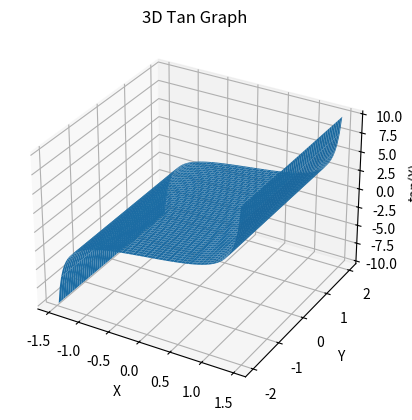

Write Python code to recreate this figure.
import numpy as np
import matplotlib.pyplot as plt
from mpl_toolkits.mplot3d import Axes3D

# Create data
x = np.linspace(-np.pi/2 + 0.1, np.pi/2 - 0.1, 100)
y = np.linspace(-2, 2, 100)
X, Y = np.meshgrid(x, y)

Z = np.tan(X)

# Create 3D plot
fig = plt.figure()
ax = fig.add_subplot(111, projection='3d')

ax.plot_surface(X, Y, Z)

# Labels
ax.set_xlabel('X')
ax.set_ylabel('Y')
ax.set_zlabel('tan(X)')
ax.set_title('3D Tan Graph')

plt.show()
